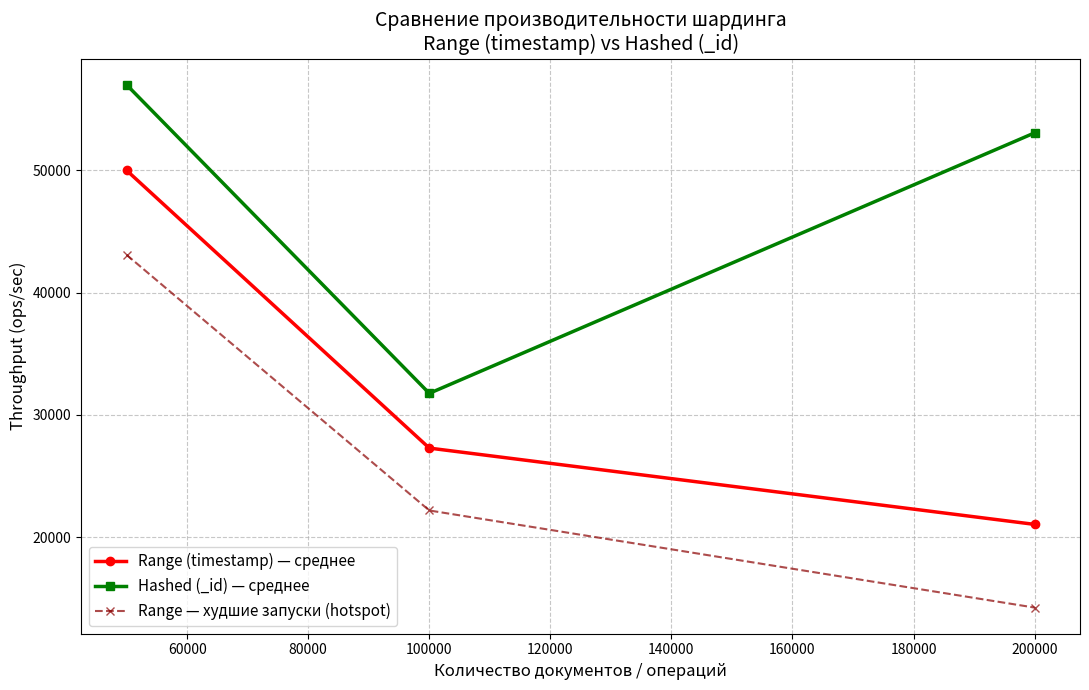

Here is the Python script that generated this plot: (Note: this script raises an exception after producing the figure.)
import matplotlib.pyplot as plt
import numpy as np

# РЕАЛЬНЫЕ ДАННЫЕ (усреднённые по всем запускам)
sizes = [50000, 100000, 200000]

# Write throughput (усреднено)
range_write  = [50000,  27281,  21039]   # из всех запусков
hashed_write = [57000,  31760,  53072]


# Для наглядности добавим линию с провалами range
range_min = [43086, 22178, 14232]   # худшие запуски

plt.figure(figsize=(11, 7))

plt.plot(sizes, range_write,  'o-',  label='Range (timestamp) — среднее', color='red', linewidth=2.5)
plt.plot(sizes, hashed_write, 's-',  label='Hashed (_id) — среднее', color='green', linewidth=2.5)
plt.plot(sizes, range_min,    'x--', label='Range — худшие запуски (hotspot)', color='darkred', alpha=0.7)

plt.xlabel('Количество документов / операций', fontsize=12)
plt.ylabel('Throughput (ops/sec)', fontsize=12)
plt.title('Сравнение производительности шардинга\nRange (timestamp) vs Hashed (_id)', fontsize=14)
plt.grid(True, linestyle='--', alpha=0.7)
plt.legend(fontsize=11)
plt.tight_layout()

# Сохраняем график в папку report
plt.savefig('report/throughput_comparison.png', dpi=300)
plt.show()

print("График сохранён: report/throughput_comparison.png")
